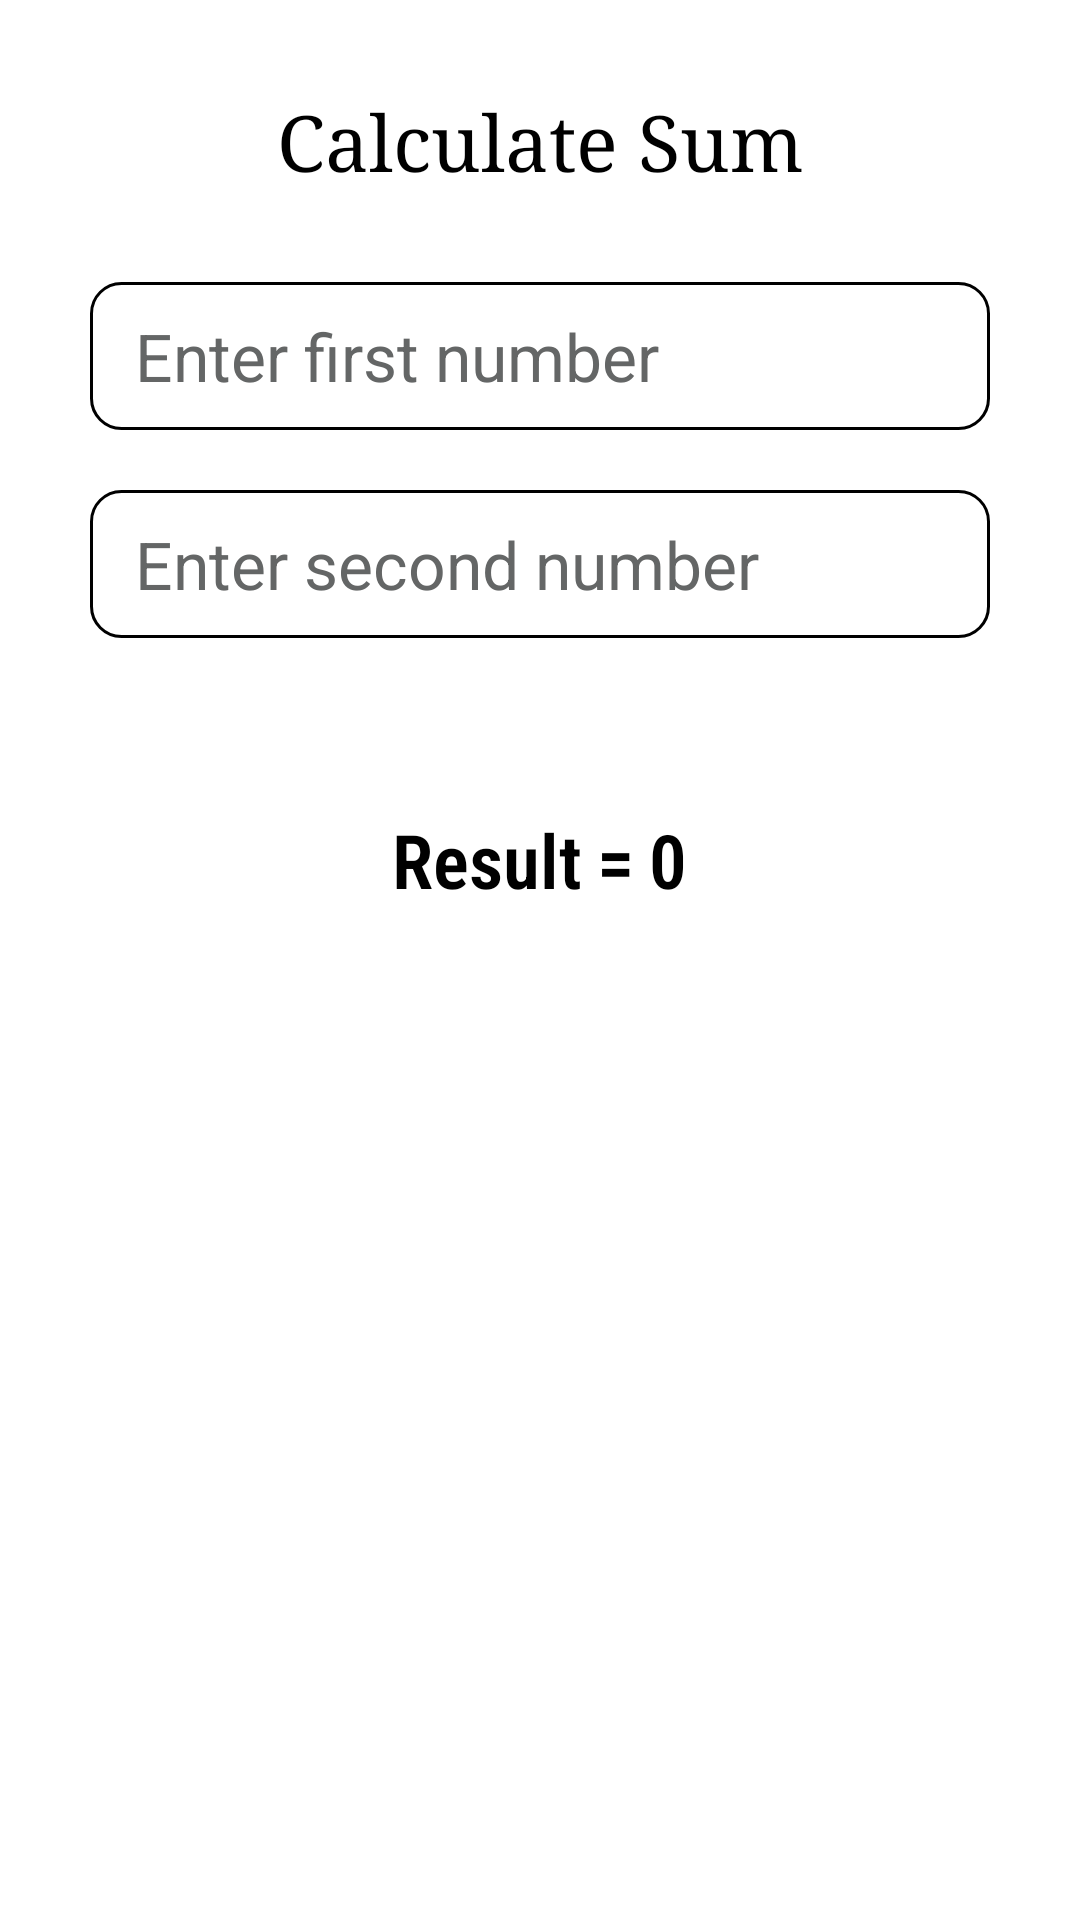

This screen was rendered from an Android layout file. Write that file and the resources it references.
<!-- AndroidManifest.xml: application theme Theme.Mobile_Programming.Starting -->
<!-- res/layout/unit_5_add_calculator.xml -->
<?xml version="1.0" encoding="utf-8"?>
<LinearLayout xmlns:android="http://schemas.android.com/apk/res/android"
    android:id="@+id/addCalculatorRoot"
    android:layout_width="match_parent"
    android:layout_height="match_parent"
    android:background="@color/white"
    android:orientation="vertical"
    android:paddingHorizontal="30dp"
    android:paddingVertical="30dp">

    <TextView
        android:id="@+id/addCalculatorHeading"
        android:layout_width="match_parent"
        android:layout_height="wrap_content"
        android:fontFamily="serif"
        android:text="@string/calculate_sum"
        android:textAlignment="center"
        android:textColor="@color/black"
        android:textSize="26sp" />

    <EditText
        android:id="@+id/addCalculatorFirstNumberInput"
        android:layout_width="match_parent"
        android:layout_height="wrap_content"
        android:layout_marginTop="30dp"
        android:autofillHints="name"
        android:background="@drawable/rounded_corner"
        android:hint="@string/enter_first_number"
        android:inputType="number"
        android:paddingHorizontal="15dp"
        android:paddingVertical="10dp"
        android:textColor="@color/black"
        android:textColorHint="@color/gray"
        android:textCursorDrawable="@drawable/input_cursor"
        android:textSize="22sp" />

    <EditText
        android:id="@+id/addCalculatorSecondNumberInput"
        android:layout_width="match_parent"
        android:layout_height="wrap_content"
        android:layout_marginTop="20dp"
        android:autofillHints="name"
        android:background="@drawable/rounded_corner"
        android:hint="@string/enter_second_number"
        android:inputType="number"
        android:paddingHorizontal="15dp"
        android:paddingVertical="10dp"
        android:textColor="@color/black"
        android:textColorHint="@color/gray"
        android:textCursorDrawable="@drawable/input_cursor"
        android:textSize="22sp" />

    <Button
        android:id="@+id/addCalculatorCalculateButton"
        android:layout_width="wrap_content"
        android:layout_height="wrap_content"
        android:layout_gravity="center_horizontal"
        android:layout_marginTop="20dp"
        android:backgroundTint="@color/dark_teal"
        android:stateListAnimator="@null"
        android:text="@string/calculate"
        android:textColor="@color/white" />

    <LinearLayout
        android:layout_width="match_parent"
        android:layout_height="wrap_content"
        android:layout_marginTop="30dp"
        android:gravity="center_horizontal"
        android:orientation="horizontal">

        <TextView
            android:id="@+id/addCalculatorResultText"
            android:layout_width="wrap_content"
            android:layout_height="wrap_content"
            android:fontFamily="sans-serif-condensed-light"
            android:text="@string/result"
            android:textAlignment="center"
            android:textColor="@color/black"
            android:textSize="25sp"
            android:textStyle="bold" />

        <Space
            android:layout_width="5dp"
            android:layout_height="match_parent" />

        <TextView
            android:layout_width="wrap_content"
            android:layout_height="wrap_content"
            android:fontFamily="sans-serif-condensed-light"
            android:text="@string/equals"
            android:textAlignment="center"
            android:textColor="@color/black"
            android:textSize="25sp"
            android:textStyle="bold" />

        <Space
            android:layout_width="5dp"
            android:layout_height="match_parent" />

        <TextView
            android:id="@+id/addCalculatorResultValue"
            android:layout_width="wrap_content"
            android:layout_height="wrap_content"
            android:fontFamily="sans-serif-condensed-light"
            android:text="@string/zero"
            android:textAlignment="center"
            android:textColor="@color/black"
            android:textSize="25sp"
            android:textStyle="bold" />
    </LinearLayout>
</LinearLayout>
<!-- resources referenced by this layout -->
<resources>
  <color name="black">#FF000000</color>
  <color name="dark_teal">#FF018786</color>
  <color name="gray">#FF646666</color>
  <color name="white">#FFFFFFFF</color>
  <!-- drawable input_cursor (drawable) -->
  <?xml version="1.0" encoding="utf-8"?>
  <shape xmlns:android="http://schemas.android.com/apk/res/android">
      <size android:width="2dp" />
      <solid android:color="@color/gray" />
      <padding
          android:bottom="-5dp"
          android:top="-5dp" />
  </shape>
  <!-- drawable rounded_corner (drawable) -->
  <?xml version="1.0" encoding="utf-8"?>
  <shape xmlns:android="http://schemas.android.com/apk/res/android">
      <corners android:radius="10dp" />
      <stroke
          android:width="1dp"
          android:color="@color/black" />
      <solid android:color="@color/white" />
  </shape>
  <string name="calculate">Calculate</string>
  <string name="calculate_sum">Calculate Sum</string>
  <string name="enter_first_number">Enter first number</string>
  <string name="enter_second_number">Enter second number</string>
  <string name="equals">=</string>
  <string name="result">Result</string>
  <string name="zero">0</string>
  <style name="Theme.Mobile_Programming.Starting" parent="Theme.SplashScreen">
          <item name="windowSplashScreenBackground">@color/darker_teal</item>
          <item name="windowSplashScreenAnimatedIcon">@drawable/splash_inset</item>
          <item name="postSplashScreenTheme">@style/Theme.Mobile_Programming.Base</item>
          <item name="windowSplashScreenIconBackgroundColor">@android:color/transparent</item>
      </style>
  <color name="darker_teal">#FF012827</color>
  <!-- drawable splash_inset (drawable) -->
  <?xml version="1.0" encoding="utf-8"?>
  <layer-list xmlns:android="http://schemas.android.com/apk/res/android">
      <item
          android:width="@dimen/splash_screen_icon_size"
          android:height="@dimen/splash_screen_icon_size"
          android:drawable="@drawable/yk_logo"
          android:gravity="center" />
  </layer-list>
  <style name="Theme.Mobile_Programming.Base" parent="Theme.MaterialComponents.DayNight.DarkActionBar">
          <item name="android:windowLightStatusBar">true</item>
          <item name="android:popupMenuStyle">@style/AllMenu</item>
          <item name="actionOverflowMenuStyle">@style/AllMenu</item>
          <item name="android:navigationBarColor">@color/black</item>
          <item name="android:statusBarColor">@color/light_teal</item>
          <item name="android:itemTextAppearance">@style/MenuText</item>
          <item name="android:contextPopupMenuStyle">@style/AllMenu</item>
          <item name="android:actionOverflowButtonStyle">@style/ThreeDotsIcon</item>
      </style>
  <dimen name="splash_screen_icon_size">192dp</dimen>
  <!-- drawable yk_logo: png bitmap (drawable, 142537 bytes) -->
  <style name="AllMenu" parent="Widget.AppCompat.PopupMenu.Overflow">
          <item name="android:popupBackground">@drawable/menu_background</item>
      </style>
  <color name="light_teal">#FFF6FFFC</color>
  <style name="MenuText" parent="@android:style/TextAppearance.Widget.IconMenu.Item">
          <item name="android:textColor">@color/white</item>
      </style>
  <style name="ThreeDotsIcon" parent="Widget.AppCompat.Light.ActionButton.Overflow">
          <item name="android:tint">@color/dark_gray</item>
      </style>
  <!-- drawable menu_background (drawable) -->
  <?xml version="1.0" encoding="utf-8"?>
  <shape xmlns:android="http://schemas.android.com/apk/res/android">
      <corners android:radius="12dp" />
      <stroke
          android:width="2dp"
          android:color="@color/black" />
      <solid android:color="@color/dark_gray" />
  </shape>
  <color name="dark_gray">#FF343533</color>
</resources>
